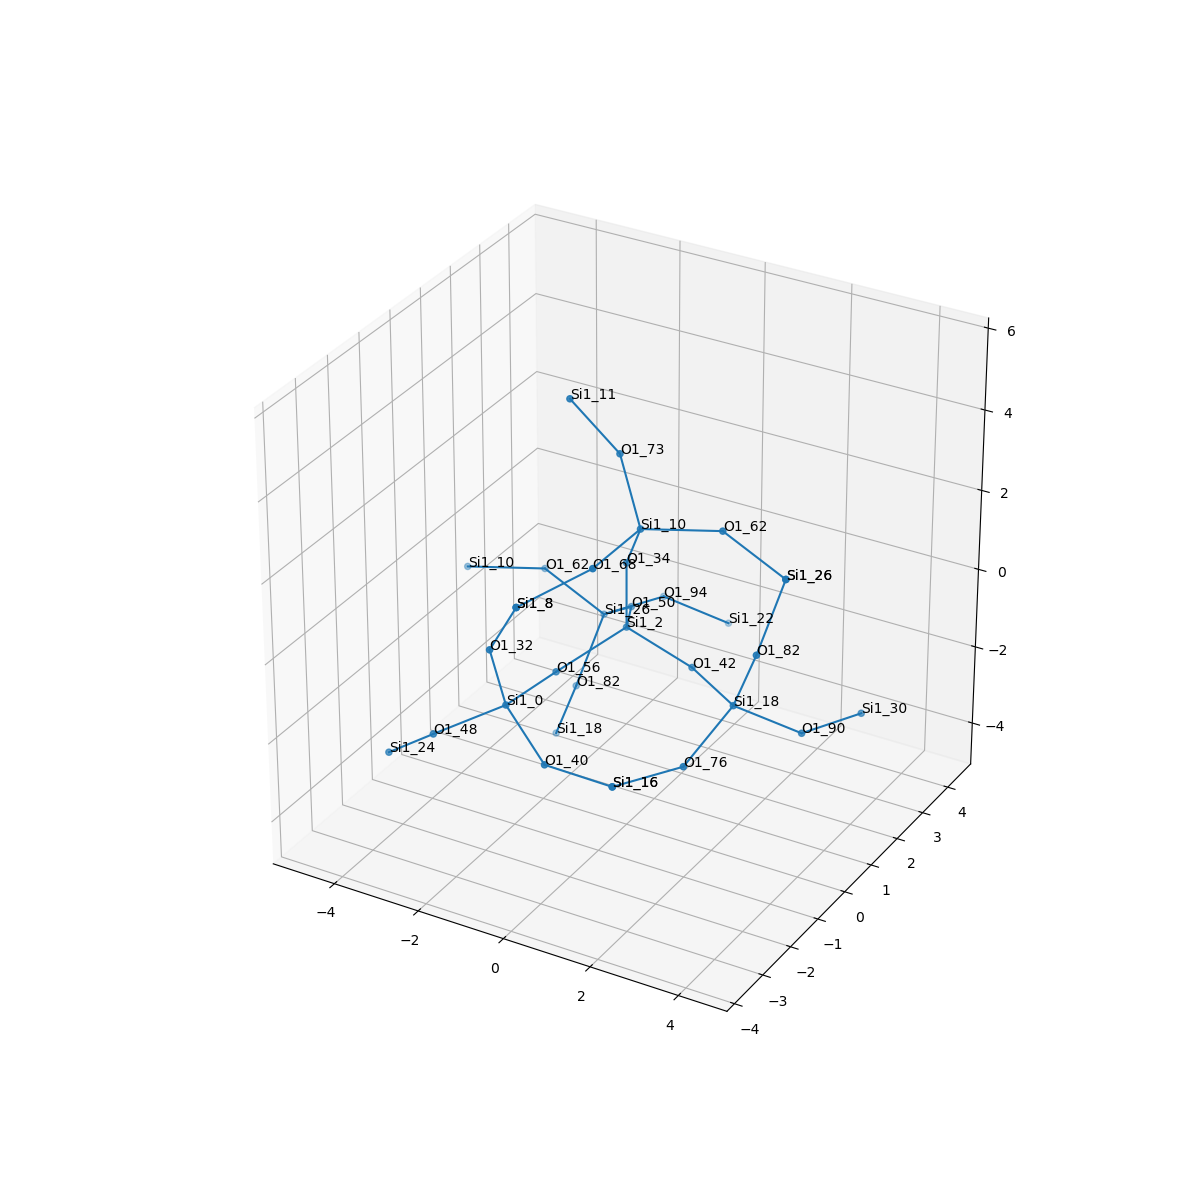

The data file committed next to this chart (first rows):
, neighbor_num, isite, atom, x, y, z, front_index
0, 0, 2, Si1, 0.0, 0.0, 0.0, 
1, 1, 34, O1, 0.0, 0.0, 1.609, 0.0
2, 1, 50, O1, -0.7596, 1.314, -0.5368, 0.0
3, 1, 56, O1, -0.7569, -1.317, -0.5351, 0.0
4, 1, 42, O1, 1.518, 1.1102230246251565e-16, -0.5386, 0.0
5, 2, 10, Si1, 0.6746, -0.5356, 2.969, 1.0
6, 2, 26, Si1, -1.862, 1.988, -1.496, 2.0
7, 2, 0, Si1, -0.8164, -2.917, -0.3575, 3.0
8, 2, 18, Si1, 2.943, -0.7485, -0.5555, 4.0
9, 3, 62, O1, 2.193, -0.006903, 3.058, 5.0
10, 3, 68, O1, 0.6656, -2.146, 2.976, 5.0
11, 3, 73, O1, -0.158, 0.01203, 4.233, 5.0
12, 3, 94, O1, -1.424, 3.502, -1.833, 6.0
13, 3, 82, O1, -1.972, 1.147, -2.866, 6.0
14, 3, 62, O1, -3.29, 1.995, -0.7548, 6.0
15, 3, 48, O1, -2.106, -3.497, -1.126, 7.0
16, 3, 40, O1, 0.5179, -3.573, -0.9765, 7.0
17, 3, 32, O1, -0.9174, -3.277, 1.207, 7.0
18, 3, 82, O1, 3.511, -0.8547, 0.9469, 8.0
19, 3, 90, O1, 3.976, 0.09167, -1.461, 8.0
20, 3, 76, O1, 2.767, -2.226, -1.169, 8.0
21, 4, 26, Si1, 3.621, -0.01356, 2.316, 9.0
22, 4, 8, Si1, -0.1506, -3.483, 2.607, 10.0
23, 4, 11, Si1, -1.041, -0.3685, 5.524, 11.0
24, 4, 22, Si1, -0.3899, 4.342, -2.739, 12.0
25, 4, 18, Si1, -2.54, 1.253, -4.368, 13.0
26, 4, 10, Si1, -4.809, 1.466, -0.8439, 14.0
27, 4, 24, Si1, -3.336, -3.277, -2.141, 15.0
28, 4, 16, Si1, 2.123, -3.678, -0.9145, 16.0
29, 4, 8, Si1, -0.1506, -3.483, 2.607, 17.0
30, 4, 26, Si1, 3.621, -0.01356, 2.316, 18.0
31, 4, 30, Si1, 4.415, 1.605, -1.798, 19.0
32, 4, 16, Si1, 2.123, -3.678, -0.9145, 20.0
